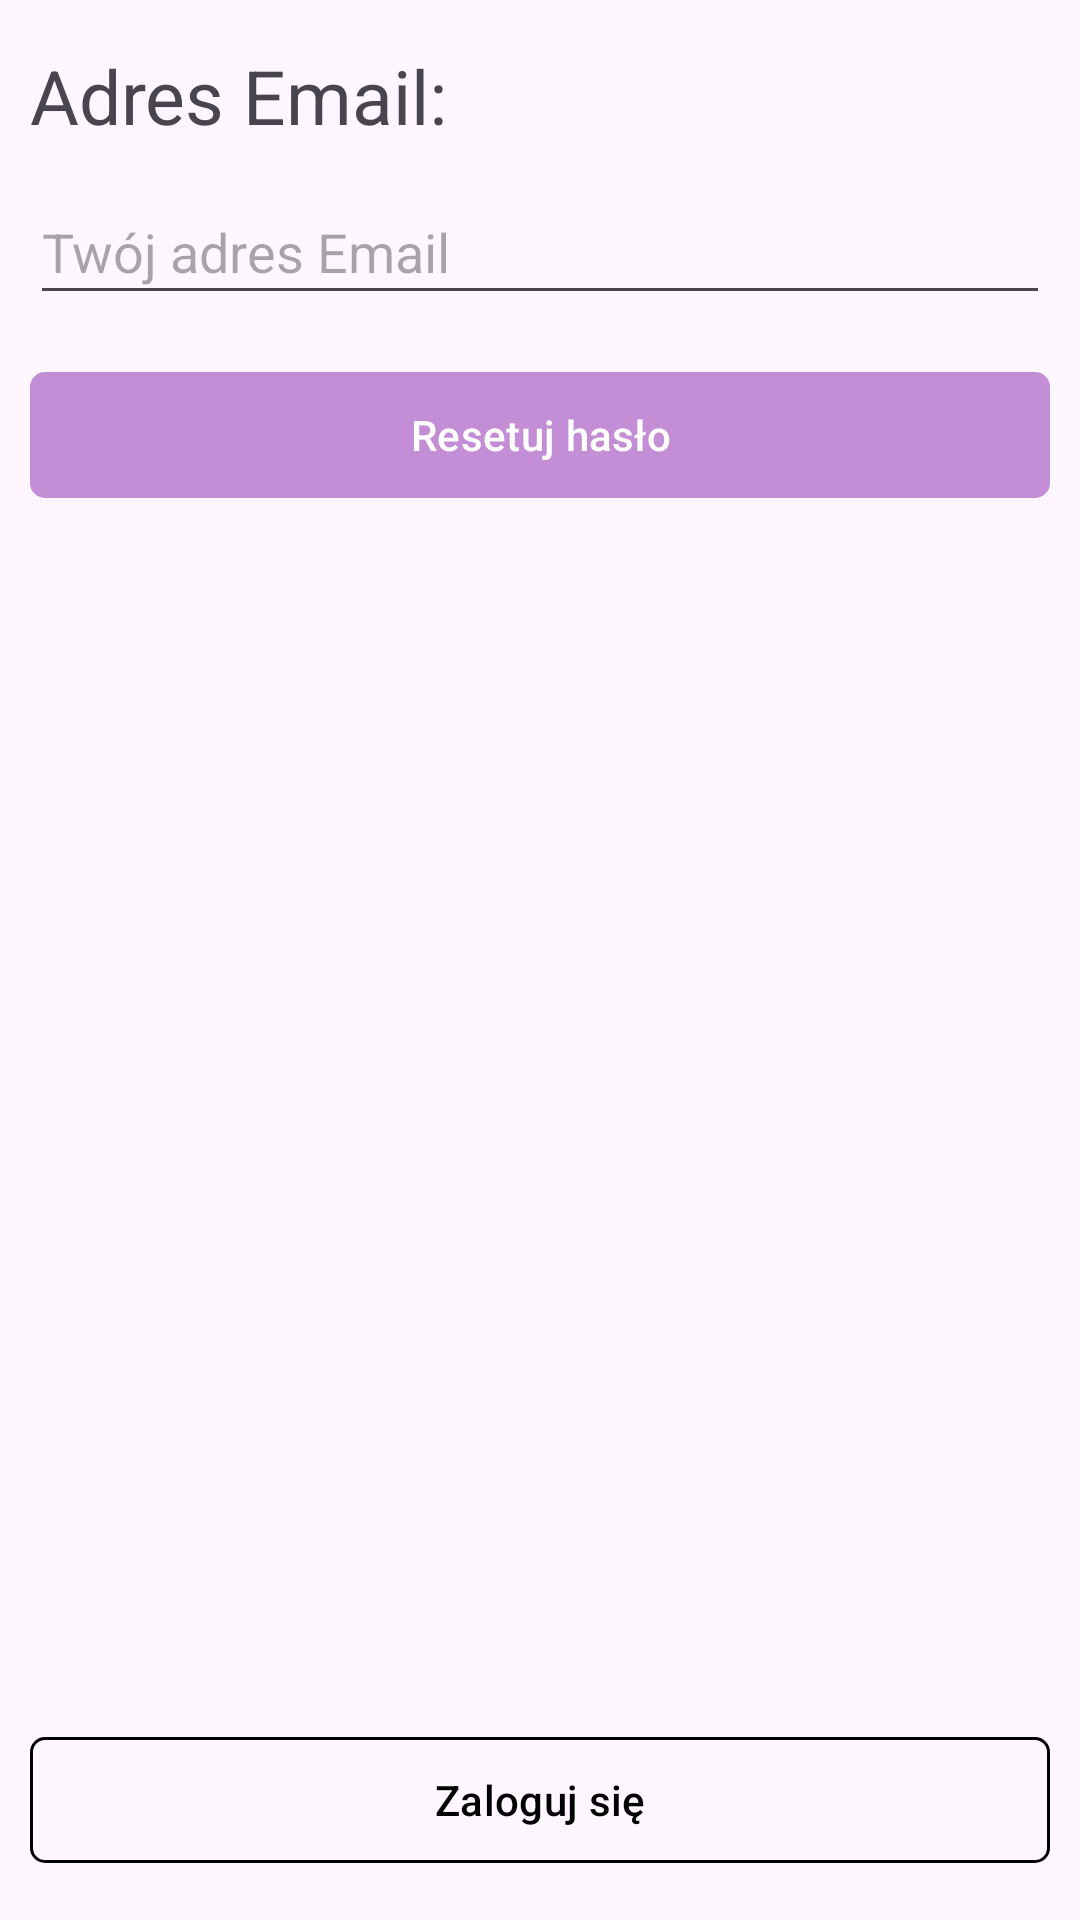

This screen was rendered from an Android layout file. Write that file and the resources it references.
<!-- AndroidManifest.xml: application theme Theme.TomoComm -->
<!-- res/layout/activity_reset_password.xml -->
<?xml version="1.0" encoding="utf-8"?>
<RelativeLayout xmlns:android="http://schemas.android.com/apk/res/android"
    xmlns:app="http://schemas.android.com/apk/res-auto"
    xmlns:tools="http://schemas.android.com/tools"
    android:id="@+id/main"
    android:layout_width="match_parent"
    android:layout_height="match_parent"
    tools:context=".View.ResetPasswordActivity">

    <TextView
        android:id="@+id/emailTV"
        android:layout_width="383dp"
        android:layout_height="45dp"
        android:layout_marginTop="15dp"
        android:layout_marginStart="10dp"
        android:layout_marginEnd="10dp"
        android:layout_centerHorizontal="true"
        android:text="@string/text_email"
        android:textSize="25sp" />

    <EditText
        android:id="@+id/resetPasswordEmailET"
        android:layout_width="383dp"
        android:layout_height="45dp"
        android:layout_marginStart="10dp"
        android:layout_marginEnd="10dp"
        android:layout_centerHorizontal="true"
        android:layout_below="@+id/emailTV"
        android:autofillHints="email"
        android:ems="10"
        android:hint="@string/email_hint"
        android:inputType="textEmailAddress"
        tools:ignore="TextFields" />

    <com.google.android.material.button.MaterialButton
        android:id="@+id/resetPasswordButton"
        android:layout_width="383dp"
        android:layout_height="50dp"
        android:layout_marginStart="10dp"
        android:layout_marginEnd="10dp"
        android:layout_below="@id/resetPasswordEmailET"
        android:layout_marginTop="15dp"
        android:layout_centerHorizontal="true"
        android:text="@string/button_reset_password"
        app:cornerRadius="5dp" />

    <ProgressBar
        android:id="@+id/resetPasswordProgressBar"
        style="?android:attr/progressBarStyle"
        android:layout_width="100dp"
        android:layout_height="100dp"
        android:layout_below="@+id/resetPasswordButton"
        android:layout_above="@+id/loginButton"
        android:layout_centerHorizontal="true"
        android:layout_centerVertical="true"
        android:layout_margin="140dp"
        android:visibility="invisible" />

    <com.google.android.material.button.MaterialButton
        android:id="@+id/loginButton"
        android:layout_width="383dp"
        android:layout_height="50dp"
        android:layout_marginBottom="15dp"
        android:layout_marginStart="10dp"
        android:layout_marginEnd="10dp"
        android:layout_centerHorizontal="true"
        android:layout_alignParentBottom="true"
        android:backgroundTint="@android:color/transparent"
        android:text="@string/button_login"
        android:textColor="@color/black"
        app:cornerRadius="5dp"
        app:strokeColor="@color/black"
        app:strokeWidth="1dp" />

</RelativeLayout>
<!-- resources referenced by this layout -->
<resources>
  <color name="black">#FF000000</color>
  <string name="button_login">Zaloguj się</string>
  <string name="button_reset_password">Resetuj hasło</string>
  <string name="email_hint">Twój adres Email</string>
  <string name="text_email">Adres Email:</string>
  <style name="Theme.TomoComm" parent="Base.Theme.TomoComm" />
  <style name="Base.Theme.TomoComm" parent="Theme.Material3.DayNight.NoActionBar">
          <item name="colorPrimary">@color/purple</item>
          <item name="colorAccent">@color/light_purple</item>
      </style>
  <color name="purple">#c38ed5</color>
  <color name="light_purple">#d7abe6</color>
</resources>
